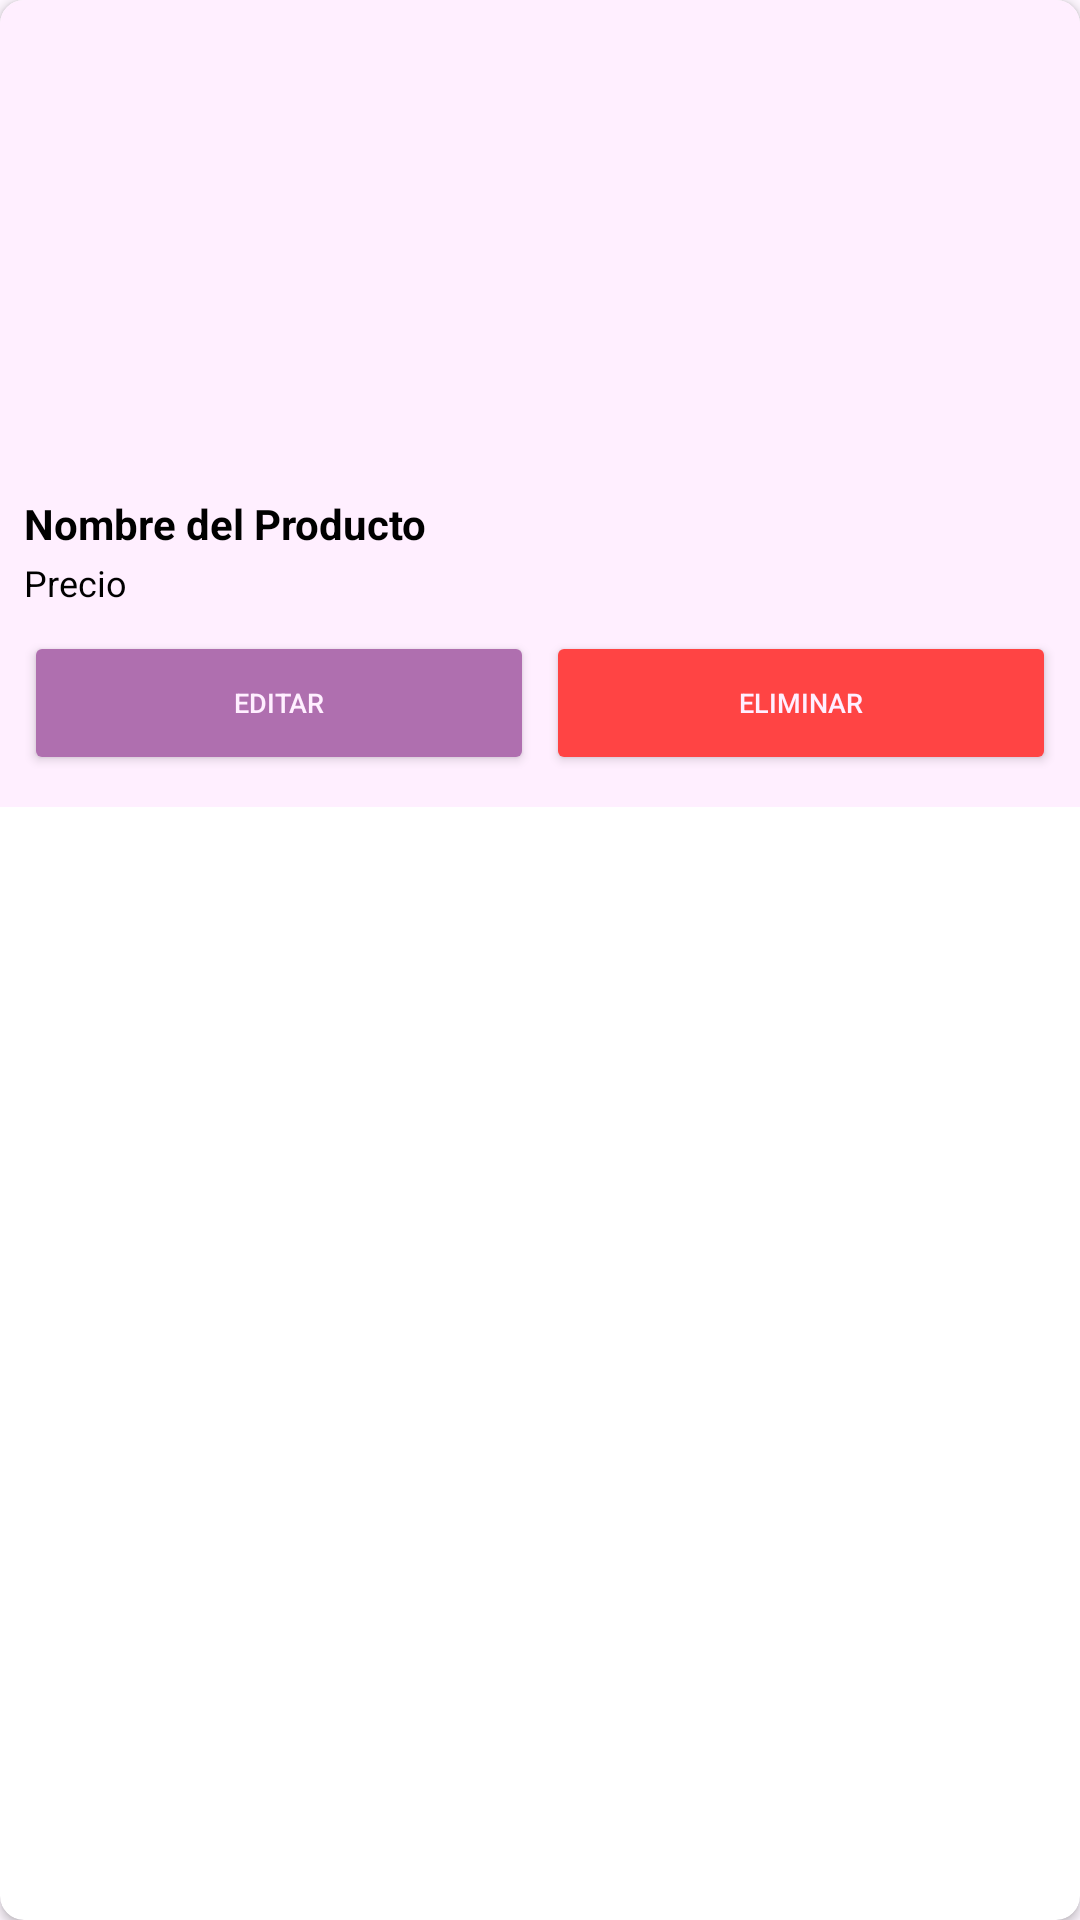

Android layout source for this screen:
<!-- AndroidManifest.xml: application theme Theme.Molisnail -->
<!-- res/layout/admin_item_product.xml -->
<androidx.cardview.widget.CardView
    xmlns:android="http://schemas.android.com/apk/res/android"
    xmlns:app="http://schemas.android.com/apk/res-auto"
    android:layout_width="wrap_content"
    android:layout_height="wrap_content"
    android:layout_margin="8dp"
    app:cardCornerRadius="8dp">

    <LinearLayout
        android:layout_width="match_parent"
        android:layout_height="269dp"
        android:orientation="vertical"
        android:padding="8dp"
        android:background="@color/light_background_main">

        <ImageView
            android:id="@+id/ivProductImage"
            android:layout_width="168dp"
            android:layout_height="153dp"
            android:scaleType="centerCrop" />

        <TextView
            android:id="@+id/tvProductName"
            android:layout_width="match_parent"
            android:layout_height="wrap_content"
            android:layout_marginTop="4dp"
            android:text="Nombre del Producto"
            android:textSize="14sp"
            android:textStyle="bold"
            android:textColor="@color/black"/>

        <TextView
            android:id="@+id/tvProductPrice"
            android:layout_width="match_parent"
            android:layout_height="wrap_content"
            android:layout_marginTop="2dp"
            android:text="Precio"
            android:textSize="12sp"
            android:textColor="@color/black"/>

        <LinearLayout
            android:layout_width="match_parent"
            android:layout_height="wrap_content"
            android:layout_marginTop="8dp"
            android:orientation="horizontal">

            <Button
                android:id="@+id/btnEditProduct"
                android:layout_width="0dp"
                android:layout_height="wrap_content"
                android:layout_weight="1"
                android:backgroundTint="@color/dark_background_main"
                android:text="Editar"
                android:textSize="9sp"
                android:layout_marginRight="4dp"
                android:textColor="@color/light_background_main"/>

            <Button
                android:id="@+id/btnDeleteProduct"
                android:layout_width="0dp"
                android:layout_height="wrap_content"
                android:layout_weight="1"
                android:backgroundTint="@android:color/holo_red_light"
                android:text="Eliminar"
                android:textSize="9sp"
                android:textColor="@color/light_background_main"/>
        </LinearLayout>
    </LinearLayout>
</androidx.cardview.widget.CardView>
<!-- resources referenced by this layout -->
<resources>
  <color name="black">#FF000000</color>
  <color name="dark_background_main">#af6faf</color>
  <color name="light_background_main">#ffefff</color>
  <style name="Theme.Molisnail" parent="Base.Theme.Molisnail">
  
      <item name="android:statusBarColor">#535</item>
  
      
      <item name="android:windowLightStatusBar">true</item> 
  
      </style>
  <style name="Base.Theme.Molisnail" parent="Theme.Material3.DayNight.NoActionBar">
          
          
      </style>
</resources>
